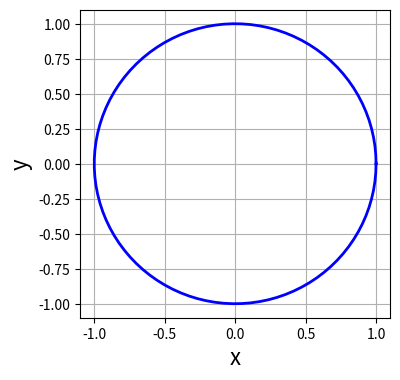
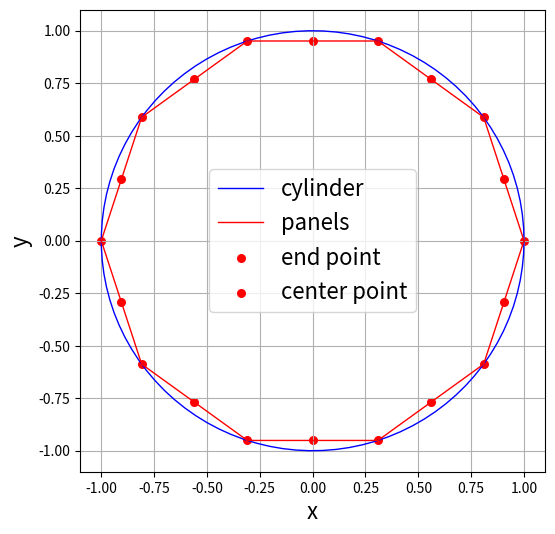

Python code for these plots, in order: (Note: this script raises an exception after producing the figures.)
# notebook 9 -- Flow over a cylinder source sheet method 
# started 8mar2014
# Ian Carr

# importing familiar libraries
import numpy as np
from scipy import integrate
from math import *
import matplotlib.pyplot as plt

# ------------ plotting a cylinder -----------

# defining a cylinder
R = 1.0
theta = np.linspace(0,2*pi,100)
xCylinder,yCylinder = R*np.cos(theta),R*np.sin(theta)

# plotting the cylinder
size = 4
plt.figure(num = None,figsize=(size,size))
plt.grid(True)
plt.xlabel('x',fontsize=16)
plt.ylabel('y',fontsize=16)
plt.plot(xCylinder,yCylinder,c='b',ls='-',lw=2)
plt.xlim(-1.1,1.1)
plt.ylim(-1.1,1.1)

# ---------- defining a cylinder with panels ---------

# creating class for source panel
class Panel:
    def __init__(self,xa,ya,xb,yb):
        self.xa,self.ya = xa,ya # defining first point
        self.xb,self.yb = xb,yb # second point
        self.xc,self.yc = (xa+xb)/2,(ya+yb)/2 # center control point
        self.length = np.sqrt((xb-xa)**2+(yb-ya)**2)
    
        # orinetation of the panel
        if (xb-xa<=0.): self.beta = acos((yb-ya)/self.length)
        elif (xb-xa>0): self.beta = pi+acos(-(yb-ya)/self.length)
    
        self.sigma = 0. # source strength
        self.Vt = 0. # tangential velocity
        self.Cp = 0. # pressure coefficient
    
Np =10 # number of panels

# defining end points of panels
xb = R*np.cos(np.linspace(0,2*pi,Np+1))
yb = R*np.sin(np.linspace(0,2*pi,Np+1))

# defining the points on panels between end points
panel = np.empty(Np,dtype=object)
for i in range(Np):
    panel[i] = Panel(xb[i],yb[i],xb[i+1],yb[i+1])
    
# plotting
size = 6
plt.figure(num=None,figsize=(size,size))
plt.grid(True)
plt.xlabel('x',fontsize=16)
plt.ylabel('y',fontsize=16)
plt.plot(xCylinder,yCylinder,c='b',ls='-',lw=1)
plt.plot(xb,yb,c='r',ls='-',lw=1)
plt.scatter([p.xa for p in panel],[p.ya for p in panel],c='r',s=30)
plt.scatter([p.xc for p in panel],[p.yc for p in panel],c='r',s=30)
plt.legend(['cylinder','panels','end point','center point'],\
            loc='best',prop={'size':16})
plt.xlim(-1.1,1.1)
plt.ylim(-1.1,1.1)

# -------------- Uniform flow and BC ---------------

# defining uniform flow
Uinf = 1.0

# defining boundary conditions

# function to evaluate boundary layer integral
def I(pi,pj):
    def func(s):
        return (+(pi.xc-(pj.xa-sin(pj.beta)*s))*cos(pi.beta)\
                +(pi.yc-(pj.ya+cos(pj.beta)*s))*sin(pi.beta))\
                /(pi.xc-(pj.xa-sin(pj.beta)*s))**2\
                + (pi.yc-(pj.ya+cos(pj.beta)*s)**2)
        return integrate.quad(lambda s:func(s),0.,pj.length)[0]

A = np.empty((Np,Np),dtype=float)
for i in range(Np):
    for j in range(Np):
        if (i!=j):
            A[i,j] = 0.5/pi*I(panel[i],panel[j])
        else:
            A[i,j] = 0.5

B = -Uinf*np.cos([p.beta for p in panel])

# solving the linear system
var = np.linalg.solve(A,B)
for i in range(len(panel)):
    panel[i].sigma = var[i]    
        
# ------ calculating surface pressure coeff -------

# function to evaluate velocity integral
def J(pi,pj):
    def func(s):
        return (-(pi.xc-(pj.xa-sin(pj.beta)*s))*sin(pi.beta)\
                +(pi.yc-(pj.ya+cos(pj.beta)*s))*cos(pi.beta))\
                /((pi.xc-(pj.xa-sin(pj.beta)*s))**2\
                + (pi.yc-(pj.ya+cos(pj.beta)*s))**2)
        return integrate.quad(lambda s:func(s),0.,pj.length)[0]
                
# populating panel parameters
A = np.zeros((Np,Np),dtype=float)
for i in range(Np):
    for j in range(Np):
        if (i!=j):
            A[i,j] = 0.5/pi*J(panel[i],panel[j])
B = -Uinf*np.sin([p.beta for p in panel])
sigma = np.array([p.sigma for p in panel])
Vt = np.dot(A,sigma) + B
for i in range(Np):
    panel[i].Vt = Vt[i]
    
# calculating pressure coefficent
for i in range(Np):
    panel[i].Cp = 1 - (panel[i].Vt/Cp)**2
    
# plotting pressure coefficient on the surface
plt.figure(figsize=(10,6))
plt.grid(True)
plt.xlabel('x',fontsize=16)
plt.ylabel('$C_p$', fontsize=16)
plt.plot(xCylinder,1-4*(yCylinder/R)**2,c='b',ls='-',lw=1,zorder=1)
plt.scatter([p.xc for p in panel],[p.Cp for p in panel],c='r',s=40,zorder=2)
plt.title('Number of panels : %d'%len(panel),fontsize=16)
plt.legend(['analytical','source panel method'],loc='best',prop={'size':16})
plt.xlim(-1.0,1.0)
plt.ylim(-4.0,4.0)
plt.show()